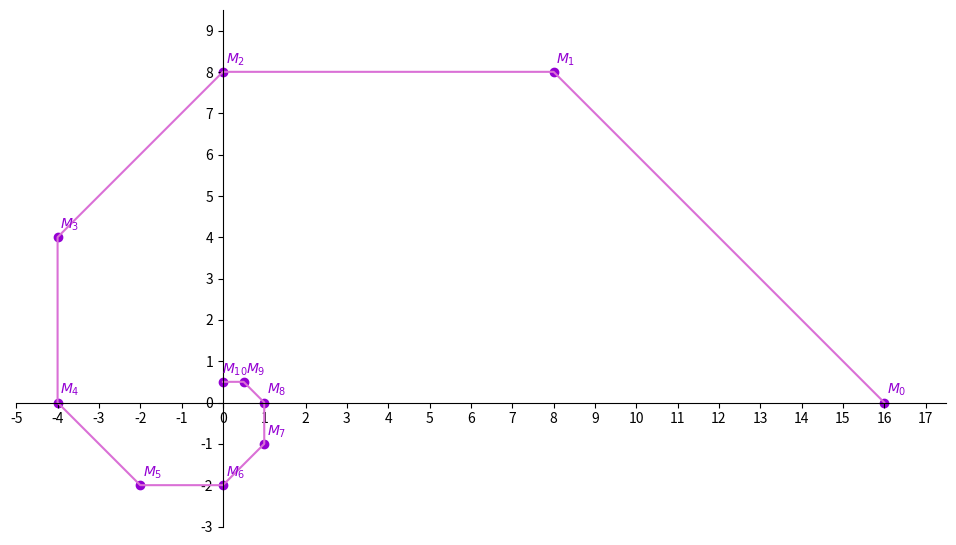

Python code for this plot:
z0 = 16
z0

z1 = z0 * (1+1j) /2
z1

# Utiliser ces zones de saisie pour les calculs des termes
z2 = z1 * (1+1j) /2
z2

z3 = z2 * (1+1j) /2
z3

# Écrire ici la fonction Python z
def z(n):
    """
    Fonction qui calcule le terme de rang n de la suite (zn)
    """
    m = 16
    q = (1+1j)/2
    for k in range(n):
        m = m * q
    return m

# Utiliser ces zones de saisie pour les calculs des termes
z(1)

z(2)

z(3)

import matplotlib.pyplot as plt

def graphique(z,N):
    """
    Fonction qui affiche les points d'affixes z(n) pour n de 0 jusqu'à N
    et des segments qui les joignent
    où z est une fonction Python correspondant à une suite de complexes
    """ 
    # initialisation du graphique
    plt.figure()
    
    # création de la liste des abscisses et de la liste des ordonnées
    Lx = [z(n).real for n in range(N+1)]
    Ly = [z(n).imag for n in range(N+1)]
    
    # création des noms des points
    Lname = ['$M_{'+str(n)+'}$' for n in range(N+1) ]
      
    #paramétrage de la fenêtre d'affichage    
    xmin = int(min(Lx+[-1])) ; xmax = int(max(Lx+[1]))+1
    ymin = int(min(Ly+[-1])) ; ymax = int(max(Ly+[1]))+1
    
    # réglage du repère orthonormé avec graduations
    plt.figure(num=0, figsize=(12,8), dpi=80) ;  
    plt.axis([xmin-0.5,xmax+0.5,ymin-0.5,ymax+0.5])
    plt.xticks( [ k for k in range(xmin-1,xmax+1) ] )
    plt.yticks( [ k for k in range(ymin-1,ymax+1) ] )   
    ax = plt.gca()
    ax.spines['right'].set_color('none') 
    ax.spines['top'].set_color('none')
    ax.xaxis.set_ticks_position('bottom') ; ax.spines['bottom'].set_position(('data',0))
    ax.yaxis.set_ticks_position('left') ; ax.spines['left'].set_position(('data',0))
    ax.set_aspect('equal')    
    # représentation des points avec leurs noms et des segments qui les joignent
    plt.plot(Lx,Ly,color='orchid')
    plt.scatter(Lx,Ly,color='darkviolet')     
    for n in range(N+1):
        plt.text(Lx[n]+0.3,Ly[n]+0.3,Lname[n],horizontalalignment='center',verticalalignment='center', fontsize=10, color='darkviolet')

    # affichage
    plt.show()

graphique(z,10)

a = z(1)-z(0)
a

abs(a)

# Écrire ici la fonction Python L
def L(N):
    """
    Fonction qui calcule la longueur de la ligne polygonale jusqu'au point de rang N
    """
    S = 0
    for n in range(N):
        S = S + abs(z(n+1)-z(n))
    return S
        

# Utiliser ces zones de saisie pour les calculs des termes
L(10)

L(100)

L(1000)

from math import sqrt # import de la fonction sqrt

# Effectuer ici une saisie pour une valeur approchée de la limite
16*(1+sqrt(2))